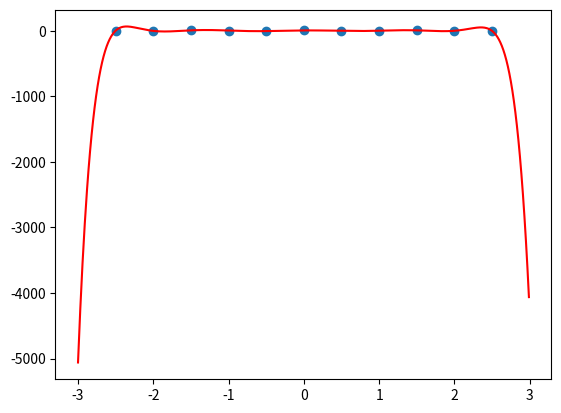

This chart was generated by the following Python code:
pontos = [(-2.5,0.94), (-2.0,-3.08), (-1.5,5.33), (-1.0,2.57), (-0.5,-5.94), (0.0,4.39), (0.5,-2.35), (1.0,0.17), (1.5,5.38),(2.0,-1.13), (2.5,-2.63)]
xs, ys = zip(*pontos)
n = len(pontos)

# auxiliares
def prod(lista):
    p = 1
    for i in lista:
        p *= i
    return p

def sign(x):
    if x < 0:
        return str(x)
    return f'+{x}'

# algoritmo
def tabela(pontos):
    Y = {}
    Y[0] = {k: v for k, v in enumerate(ys)}
    for j in range(1, n):
        Y[j] = {}
        for i in range(n - j):
            Y[j][i] = (Y[j - 1][i + 1] - Y[j - 1][i]) / (xs[j + i] - xs[i])
    return Y

t = tabela(pontos)
a = [v[0] for k, v in t.items()]

def p(x):
    soma = 0
    for k in range(n):
        termo_k = prod([(x - xi) for i, xi in enumerate(xs) if i < k])
        soma += a[k] * termo_k
    return soma

def eq(coefs):
    equation = ""
    for k in range(n):
        termo_k = "*".join([f'(x{sign(-xi)})' for i, xi in enumerate(xs) if i < k])
        if k == 0:
            equation += str(a[k])
        else:
            equation += f'{sign(a[k])}*' + termo_k
    return equation

poly = eq(a)
print(poly)

# Método das diferenças divididas (de Newton)

import matplotlib.pyplot as plt
import numpy as np

def poly_f(x):
    return eval(poly)

a, b = min(xs) - 0.5, max(xs) + 0.5
t = np.arange(a, b, 0.01)
plt.scatter(xs, ys)
plt.plot(t, poly_f(t), color="red", label="polinômio interpolador")
plt.show()
